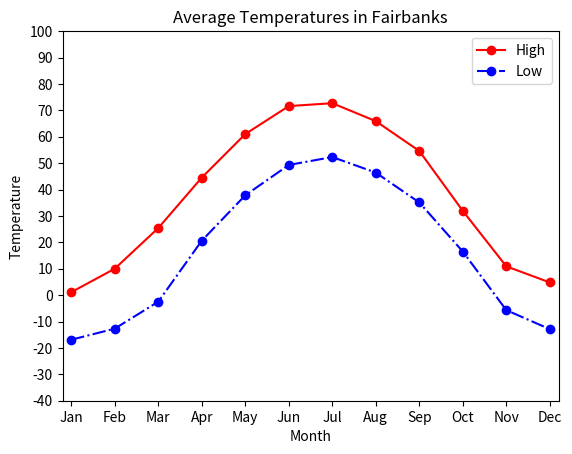

Reproduce this figure in Python.
from matplotlib import pyplot
# Plot data on the graph.
l1 = [-40,-30,-20,-10,0,10,20,30,40,50,60,70,80,90,100]
pyplot.plot([1, 2, 3, 4, 5, 6, 7, 8, 9, 10, 11, 12], 
   [1.1, 10.0, 25.4, 44.5, 61.0, 71.6, 72.7, 65.9, 54.6, 31.9, 10.9, 4.8], "r-o")
pyplot.plot([1, 2, 3, 4, 5, 6, 7, 8, 9, 10, 11, 12], 
   [-16.9, -12.7, -2.5, 20.6, 37.8, 49.3, 52.3, 46.4, 35.1, 16.5, -5.7, -12.9], "b-.o")

# Change the x limits to give some padding
pyplot.xlim(0.8, 12.2) #a bit right of 0 and left of 13.

# Add descriptive information.
pyplot.title("Average Temperatures in Fairbanks")
pyplot.xlabel("Month")
pyplot.ylabel("Temperature")
pyplot.legend(["High", "Low"])

pyplot.xticks(
   [1, 2, 3, 4, 5, 6, 7, 8, 9, 10, 11, 12], 
   ["Jan", "Feb", "Mar", "Apr", "May", "Jun", 
      "Jul", "Aug", "Sep", "Oct", "Nov", "Dec"])
pyplot.yticks(l1)

# Display the graph.
pyplot.show()